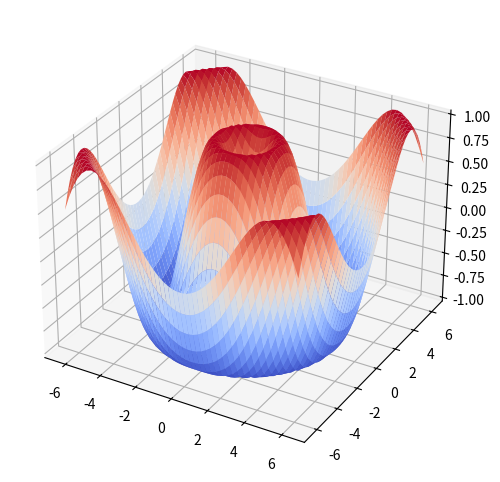

Write the Python code that produced this figure.
# -*- coding: utf-8 -*-
# author:Gary
import numpy as np
import matplotlib.pyplot as plt
from matplotlib import cm
from mpl_toolkits.mplot3d import Axes3D

# ********典型图制作：3D图:色调变化******#
t = np.linspace(-2 * np.pi, 2 * np.pi)
X, Y = np.meshgrid(t, t)
R = np.sqrt(X ** 2 + Y ** 2)
Z = np.sin(R)

# 生成figure
fig = plt.figure(figsize=(6, 6))

# 生成子图
ax = fig.add_subplot(1, 1, 1, projection='3d')
# 对z轴进行色调变化
ax.plot_surface(X, Y, Z, cmap=cm.coolwarm)
plt.show()
